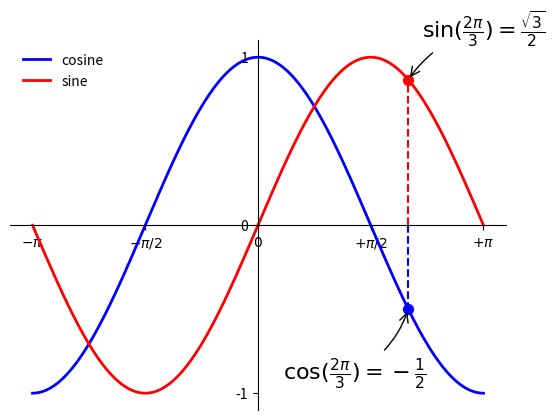

Reproduce this figure in Python.
import numpy as np
import matplotlib.pyplot as plt

x = np.linspace(-np.pi, np.pi, 256, endpoint=True)
c, s = np.cos(x), np.sin(x)

plt.plot(x, c, color="blue", linewidth=2.0, linestyle="-", label="cosine")
plt.plot(x, s, color="red",  linewidth=2.0, linestyle="-", label="sine")
plt.legend(loc='upper left', frameon=False)

t = 2*np.pi/3
plt.plot([t, t], [0, np.cos(t)], color='blue', linewidth=1.5, linestyle="--")
plt.scatter([t], [np.cos(t)], 50, color='blue')

plt.annotate(r'$\sin(\frac{2\pi}{3})=\frac{\sqrt{3}}{2}$',
             xy=(t, np.sin(t)), xycoords='data',
             xytext=(+10, +30), textcoords='offset points', fontsize=16,
             arrowprops=dict(arrowstyle="->", connectionstyle="arc3,rad=.2"))

plt.plot([t, t], [0, np.sin(t)], color='red', linewidth=1.5, linestyle="--")
plt.scatter([t], [np.sin(t)], 50, color='red')

plt.annotate(r'$\cos(\frac{2\pi}{3})=-\frac{1}{2}$',
             xy=(t, np.cos(t)), xycoords='data',
             xytext=(-90, -50), textcoords='offset points', fontsize=16,
             arrowprops=dict(arrowstyle="->", connectionstyle="arc3,rad=.2"))

plt.xlim(x.min()*1.1, x.max()*1.1)
plt.xticks([-np.pi, -np.pi/2, 0, np.pi/2, np.pi],
           [r'$-\pi$', r'$-\pi/2$', r'$0$', r'$+\pi/2$', r'$+\pi$'])
plt.ylim(c.min()*1.1, c.max()*1.1)
plt.yticks([-1, 0, 1])
ax = plt.gca()
ax.spines['right'].set_color('none')
ax.spines['top'].set_color('none')
ax.xaxis.set_ticks_position('bottom')
ax.spines['bottom'].set_position(('data', 0))
ax.yaxis.set_ticks_position('left')
ax.spines['left'].set_position(('data', 0))

plt.show()
